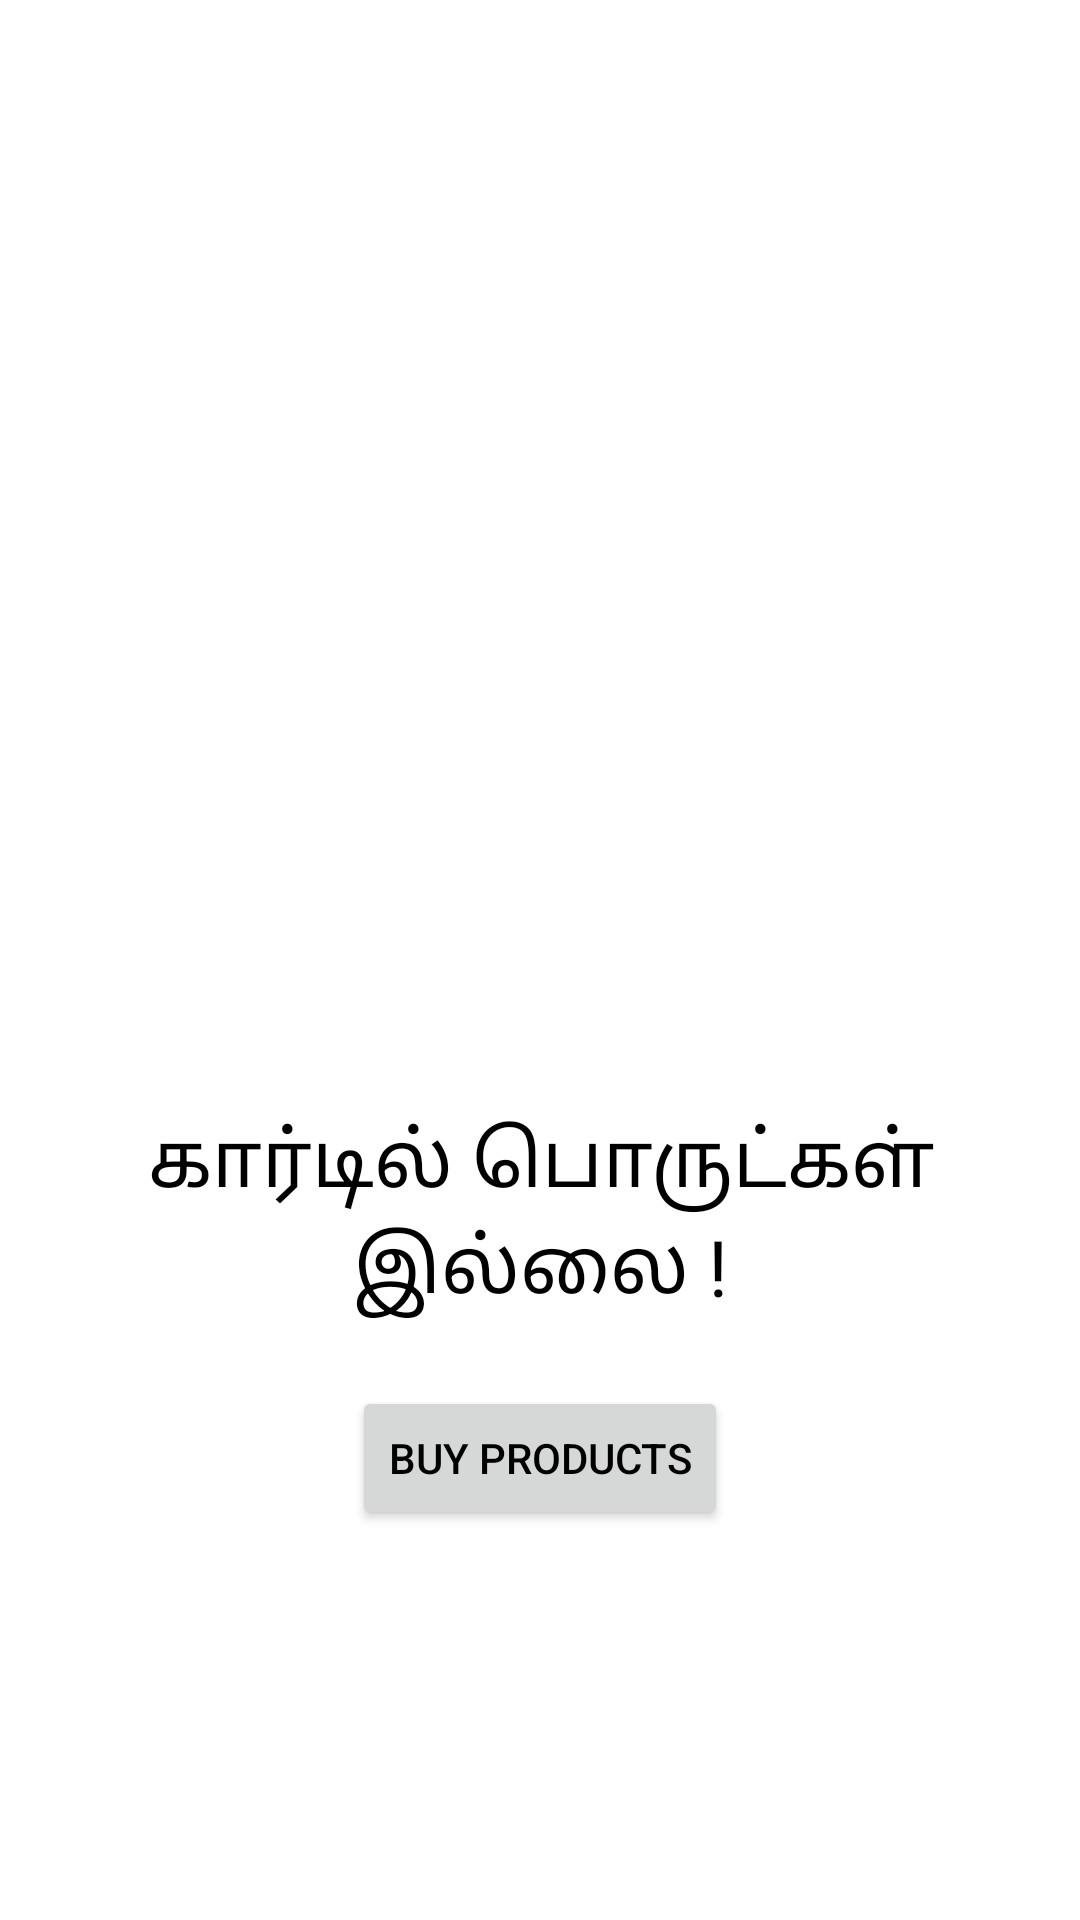

Android layout source for this screen:
<!-- AndroidManifest.xml: application theme Theme.RiceMandi -->
<!-- res/layout/empty_cart.xml -->
<?xml version="1.0" encoding="utf-8"?>
<RelativeLayout xmlns:android="http://schemas.android.com/apk/res/android"
    android:layout_width="match_parent"
    android:background="@color/white"
    android:layout_height="match_parent">


    <ImageView
        android:layout_width="wrap_content"
        android:layout_height="match_parent"
        android:src="@drawable/empty_cart" />

    <TextView
        android:id="@+id/empty_message"
        android:layout_width="match_parent"
        android:layout_height="wrap_content"
        android:layout_alignParentBottom="true"
        android:layout_marginBottom="200dp"
        android:gravity="center"
        android:text="கார்டில் பொருட்கள்  இல்லை !"
        android:textSize="26sp" />

    <Button
        android:id="@+id/empty_buy_products"
        android:layout_width="wrap_content"
        android:layout_height="wrap_content"
        android:layout_alignParentBottom="true"
        android:layout_centerHorizontal="true"
        android:layout_marginBottom="130dp"
        android:text="Buy Products" />


</RelativeLayout>
<!-- resources referenced by this layout -->
<resources>
  <style name="Theme.RiceMandi" parent="Theme.MaterialComponents.DayNight.DarkActionBar">
          
          <item name="colorPrimary">@color/purple_500</item>
          <item name="colorPrimaryVariant">@color/purple_700</item>
          <item name="colorOnPrimary">@color/white</item>
          
          <item name="colorSecondary">@color/teal_200</item>
          <item name="colorSecondaryVariant">@color/teal_700</item>
          <item name="colorOnSecondary">@color/black</item>
          
          <item name="android:statusBarColor" tools:targetApi="l">?attr/colorPrimaryVariant</item>
          
          <item name="android:textColor">@color/black</item>
  
      </style>
  <!-- not gathered from this repository: default colours our renderer supplied (Android Studio template values) -->
  <color name="purple_500">#FF6200EE</color>
  <color name="purple_700">#FF3700B3</color>
  <color name="teal_200">#FF03DAC5</color>
  <color name="teal_700">#FF018786</color>
  <color name="black">#FF000000</color>
  <color name="white">#FFFFFFFF</color>
</resources>
